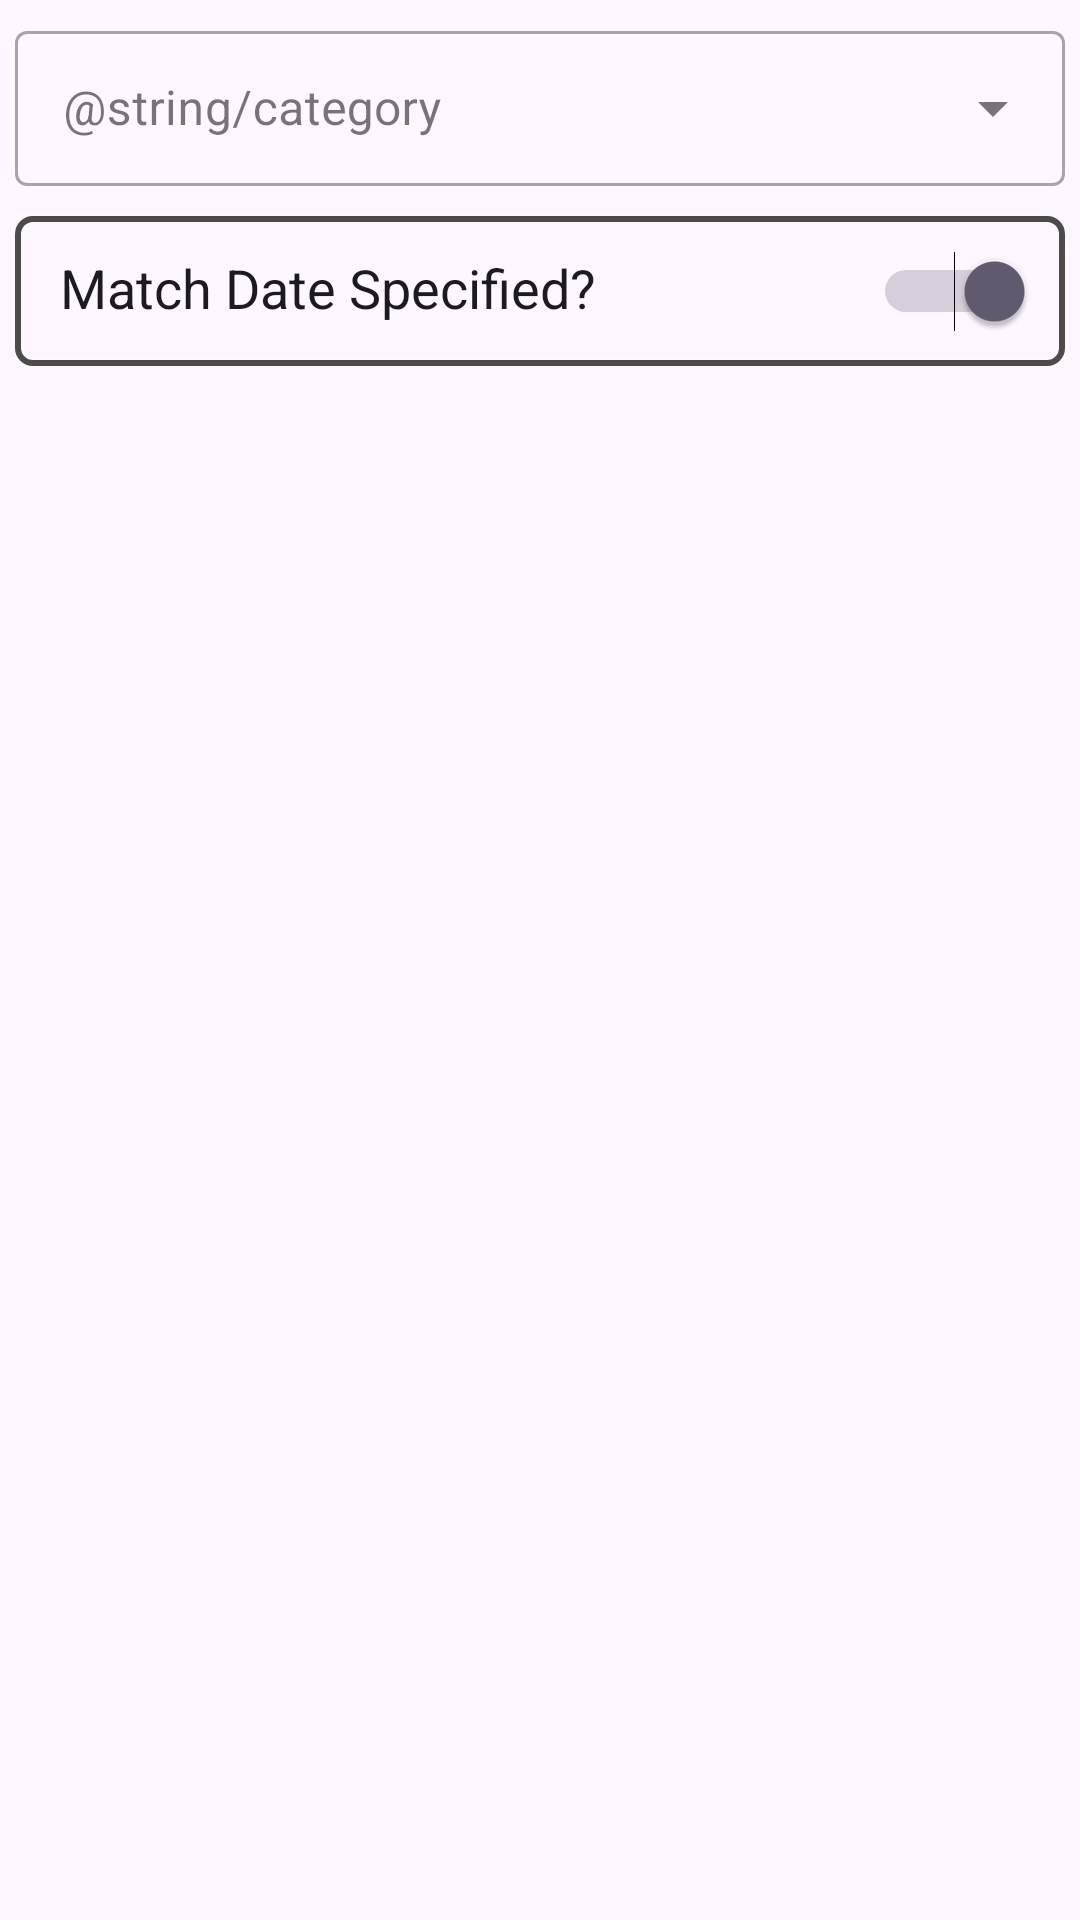

Write the Android layout XML for this screen, with the resource values it uses.
<!-- AndroidManifest.xml: application theme Theme.Ainance -->
<!-- res/layout/dialog_category_search.xml -->
<LinearLayout xmlns:android="http://schemas.android.com/apk/res/android"
    android:layout_width="match_parent"
    android:layout_height="wrap_content"
    android:orientation="vertical">

    <com.google.android.material.textfield.TextInputLayout
        android:id="@+id/etCategory"
        style="@style/Widget.MaterialComponents.TextInputLayout.OutlinedBox.ExposedDropdownMenu"
        android:layout_width="match_parent"
        android:layout_height="57dp"
        android:layout_marginStart="5dp"
        android:layout_marginEnd="5dp"
        android:layout_marginTop="5dp"
        android:layout_marginBottom="5dp"
        android:hint="@string/category"
        android:textSize="20sp">

    <AutoCompleteTextView
        android:id="@+id/actCategorySearch"
        android:layout_width="match_parent"
        android:layout_height="match_parent"
        android:inputType="none" />

    </com.google.android.material.textfield.TextInputLayout>

    <Switch
        android:id="@+id/switchCate"
        android:layout_width="match_parent"
        android:layout_height="50dp"
        android:layout_marginStart="5dp"
        android:layout_marginTop="5dp"
        android:layout_marginEnd="5dp"
        android:layout_marginBottom="5dp"
        android:background="@drawable/layout_border"
        android:checked="true"
        android:ellipsize="none"
        android:includeFontPadding="false"
        android:paddingStart="15dp"
        android:paddingEnd="10dp"
        android:text="Match Date Specified?"
        android:textSize="18sp" />

</LinearLayout>
<!-- resources referenced by this layout -->
<resources>
  <!-- drawable layout_border (drawable) -->
  <?xml version="1.0" encoding="UTF-8"?>
  <shape xmlns:android="http://schemas.android.com/apk/res/android">
      <stroke android:width="2dip" android:color="#4d4b49" />
      <corners android:radius="5dip"/>
  </shape>
  <style name="Theme.Ainance" parent="Base.Theme.Ainance" />
  <style name="Base.Theme.Ainance" parent="Theme.Material3.DayNight.NoActionBar">
          
          
      </style>
</resources>
